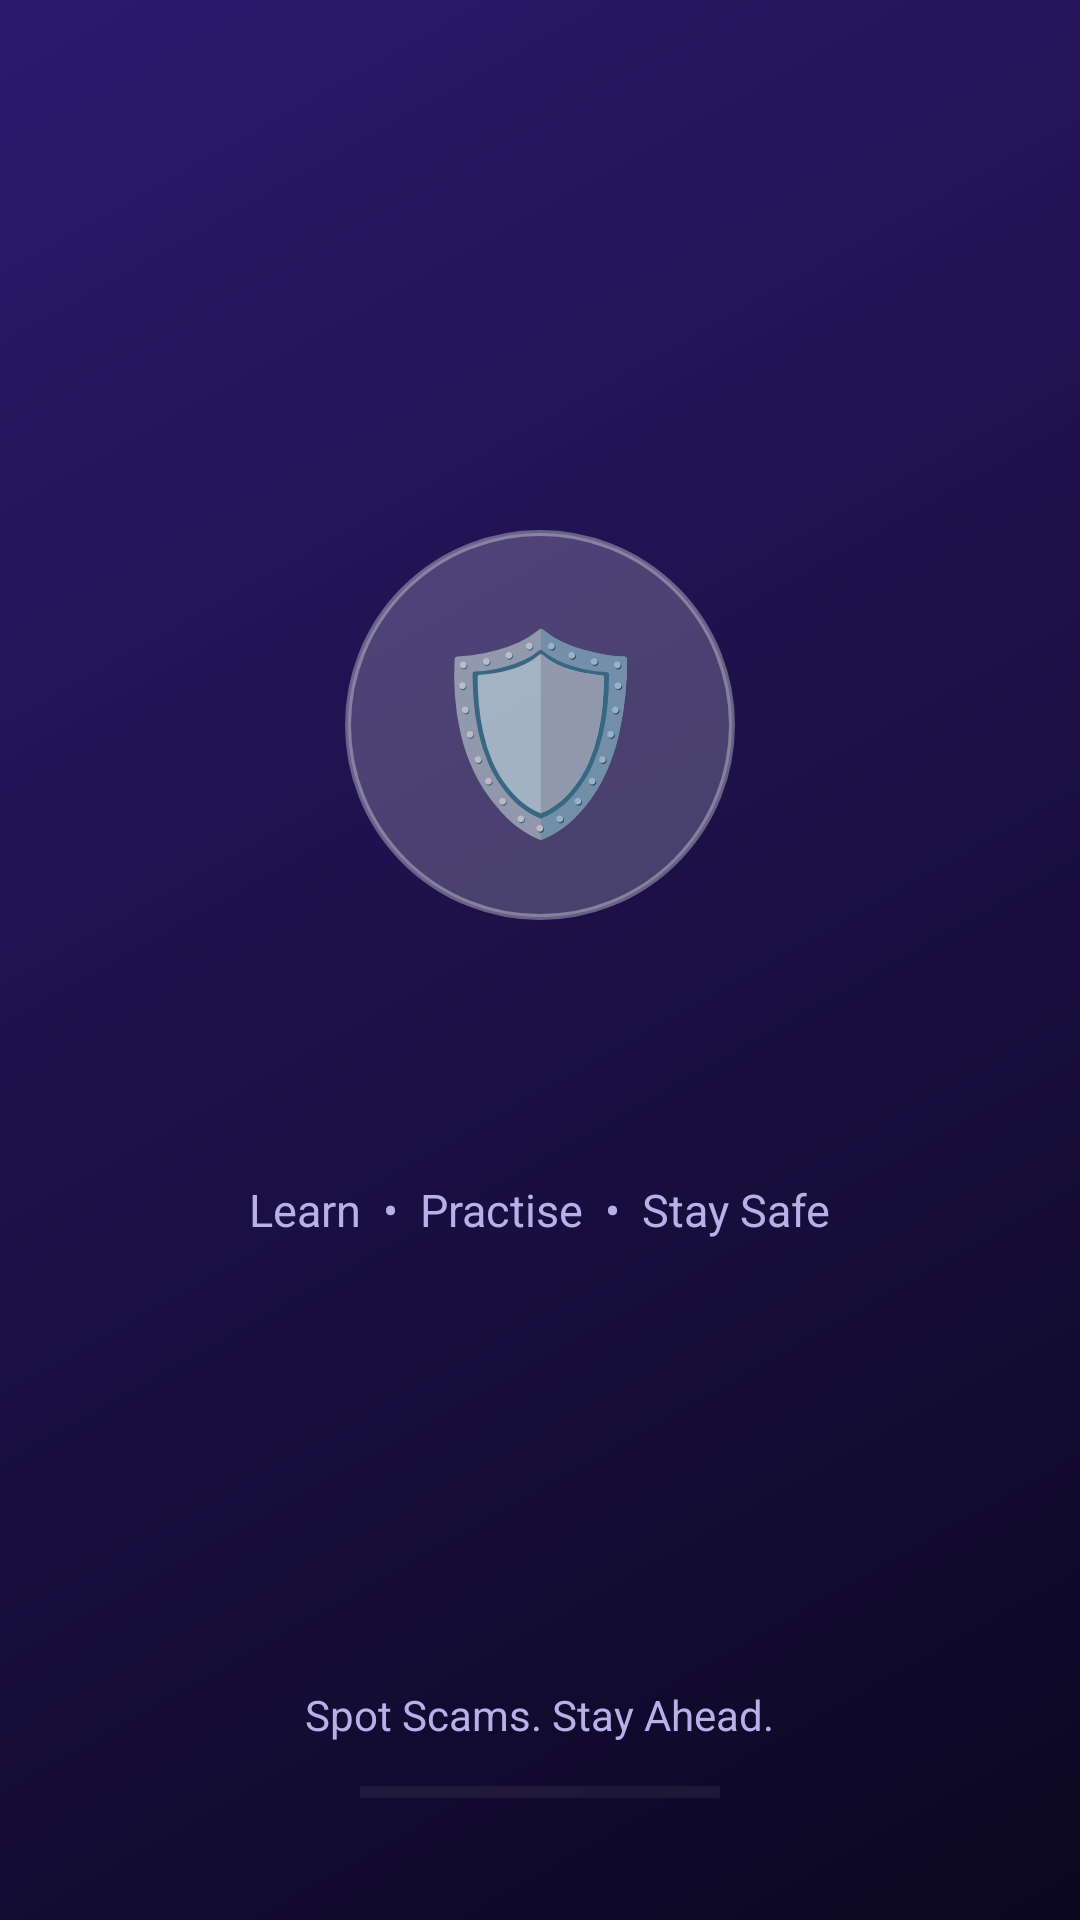

Here is an Android app screen rendered from its layout file. Give the layout XML and the strings, colors and styles it references.
<!-- AndroidManifest.xml: application theme Theme.AppCompat.NoActionBar -->
<!-- res/layout/activity_splash.xml -->
<?xml version="1.0" encoding="utf-8"?>
<LinearLayout xmlns:android="http://schemas.android.com/apk/res/android"
    android:layout_width="match_parent"
    android:layout_height="match_parent"
    android:background="@drawable/bg_gradient"
    android:gravity="center_horizontal"
    android:orientation="vertical"
    android:padding="28dp">

    <View
        android:layout_width="match_parent"
        android:layout_height="0dp"
        android:layout_weight="1" />

    <TextView
        android:id="@+id/splashLogo"
        android:layout_width="130dp"
        android:layout_height="130dp"
        android:background="@drawable/bg_circle"
        android:gravity="center"
        android:text="🛡️"
        android:textSize="64sp" />

    <TextView
        android:id="@+id/tvAppName"
        android:layout_width="wrap_content"
        android:layout_height="wrap_content"
        android:layout_marginTop="24dp"
        android:textColor="@color/white"
        android:textSize="42sp"
        android:textStyle="bold" />

    <TextView
        android:layout_width="wrap_content"
        android:layout_height="wrap_content"
        android:layout_marginTop="6dp"
        android:text="Learn  •  Practise  •  Stay Safe"
        android:textColor="@color/text_secondary"
        android:textSize="15sp" />

    <View
        android:layout_width="match_parent"
        android:layout_height="0dp"
        android:layout_weight="1" />

    <TextView
        android:layout_width="wrap_content"
        android:layout_height="wrap_content"
        android:text="Spot Scams. Stay Ahead."
        android:textColor="@color/text_secondary"
        android:textSize="14sp" />

    <ProgressBar
        android:id="@+id/splashBar"
        style="?android:attr/progressBarStyleHorizontal"
        android:layout_width="120dp"
        android:layout_height="5dp"
        android:layout_marginTop="14dp"
        android:layout_marginBottom="12dp"
        android:progress="0"
        android:progressBackgroundTint="#33FFFFFF"
        android:progressTint="#A78BFA" />
</LinearLayout>
<!-- resources referenced by this layout -->
<resources>
  <color name="text_secondary">#B8B0E8</color>
  <color name="white">#FFFFFFFF</color>
  <!-- drawable bg_circle (drawable) -->
  <?xml version="1.0" encoding="utf-8"?>
  <shape xmlns:android="http://schemas.android.com/apk/res/android"
      android:shape="oval">
      <solid android:color="#33FFFFFF" />
      <stroke android:width="2dp" android:color="#55FFFFFF" />
  </shape>
  <!-- drawable bg_gradient (drawable) -->
  <?xml version="1.0" encoding="utf-8"?>
  <shape xmlns:android="http://schemas.android.com/apk/res/android">
      <gradient
          android:angle="135"
          android:endColor="@color/bg_end"
          android:startColor="@color/bg_start" />
  </shape>
  <color name="bg_end">#2B1A6E</color>
  <color name="bg_start">#0B0720</color>
</resources>
